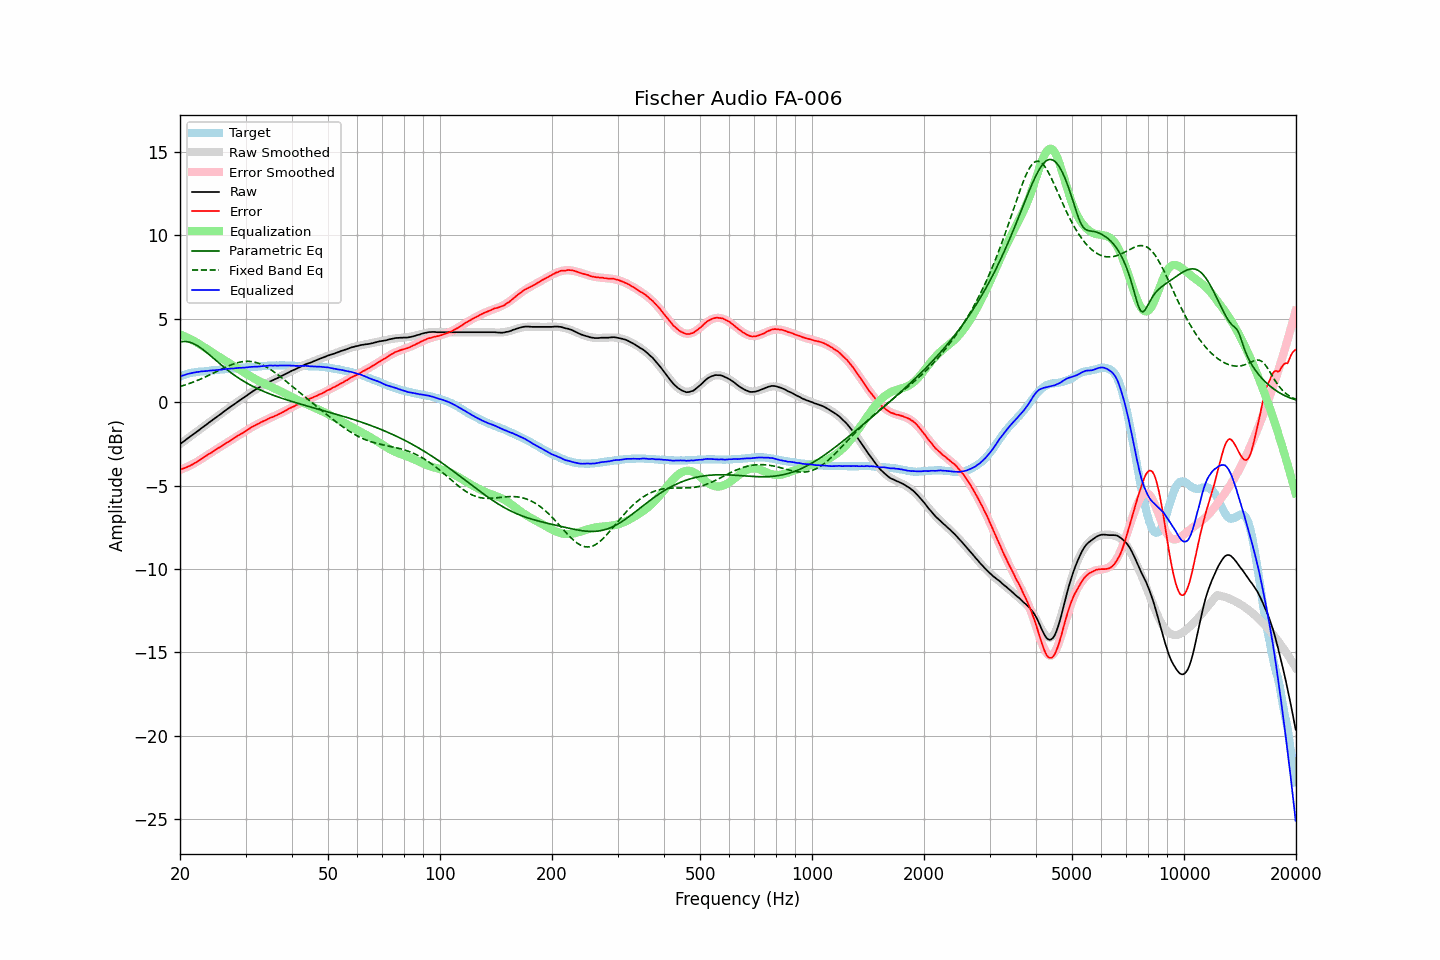

The file beside this chart, header and first rows:
frequency, raw, error, smoothed, error_smoothed, equalization, parametric_eq, fixed_band_eq, equalized_raw, equalized_smoothed, target
20.00, -2.51, -4.04, -2.51, -4.06, 4.06, 3.61, 0.94, 1.55, 1.55, 1.53
20.20, -2.44, -4.01, -2.44, -4.03, 4.03, 3.63, 0.97, 1.58, 1.58, 1.57
20.40, -2.37, -3.98, -2.37, -3.98, 3.98, 3.64, 1.00, 1.61, 1.61, 1.61
20.61, -2.31, -3.94, -2.30, -3.94, 3.94, 3.64, 1.03, 1.64, 1.64, 1.64
20.81, -2.22, -3.90, -2.23, -3.90, 3.90, 3.63, 1.06, 1.68, 1.67, 1.68
21.02, -2.15, -3.87, -2.16, -3.85, 3.85, 3.62, 1.09, 1.70, 1.70, 1.72
21.23, -2.08, -3.82, -2.09, -3.81, 3.81, 3.60, 1.13, 1.72, 1.72, 1.74
21.44, -2.01, -3.77, -2.02, -3.76, 3.76, 3.57, 1.16, 1.74, 1.74, 1.76
21.66, -1.94, -3.72, -1.94, -3.71, 3.71, 3.53, 1.20, 1.76, 1.76, 1.78
21.87, -1.87, -3.66, -1.87, -3.66, 3.66, 3.48, 1.24, 1.78, 1.78, 1.79
22.09, -1.80, -3.61, -1.80, -3.60, 3.60, 3.43, 1.27, 1.80, 1.80, 1.81
22.31, -1.73, -3.55, -1.73, -3.55, 3.55, 3.38, 1.31, 1.82, 1.82, 1.82
22.54, -1.66, -3.49, -1.66, -3.49, 3.49, 3.32, 1.35, 1.82, 1.83, 1.83
22.76, -1.58, -3.42, -1.59, -3.43, 3.43, 3.25, 1.39, 1.84, 1.84, 1.84
22.99, -1.51, -3.35, -1.51, -3.36, 3.36, 3.18, 1.44, 1.85, 1.85, 1.84
23.22, -1.44, -3.29, -1.44, -3.30, 3.30, 3.10, 1.48, 1.86, 1.86, 1.85
23.45, -1.37, -3.23, -1.37, -3.24, 3.24, 3.03, 1.52, 1.87, 1.87, 1.86
23.69, -1.30, -3.17, -1.30, -3.18, 3.18, 2.95, 1.57, 1.87, 1.88, 1.87
23.92, -1.22, -3.10, -1.23, -3.11, 3.11, 2.87, 1.61, 1.89, 1.88, 1.88
24.16, -1.15, -3.05, -1.16, -3.05, 3.05, 2.78, 1.66, 1.90, 1.89, 1.90
24.40, -1.08, -3.00, -1.09, -2.99, 2.99, 2.70, 1.71, 1.91, 1.90, 1.92
24.65, -1.01, -2.92, -1.01, -2.93, 2.93, 2.62, 1.75, 1.91, 1.91, 1.91
24.89, -0.94, -2.86, -0.94, -2.86, 2.86, 2.53, 1.80, 1.92, 1.92, 1.92
25.14, -0.87, -2.80, -0.87, -2.80, 2.80, 2.45, 1.85, 1.93, 1.93, 1.93
25.39, -0.80, -2.74, -0.80, -2.74, 2.74, 2.37, 1.90, 1.94, 1.94, 1.94
25.65, -0.73, -2.69, -0.73, -2.68, 2.68, 2.28, 1.94, 1.95, 1.95, 1.96
25.91, -0.67, -2.62, -0.66, -2.62, 2.62, 2.20, 1.99, 1.96, 1.96, 1.96
26.16, -0.58, -2.55, -0.59, -2.56, 2.56, 2.12, 2.03, 1.98, 1.97, 1.97
26.43, -0.51, -2.49, -0.52, -2.50, 2.50, 2.05, 2.08, 1.98, 1.98, 1.98
26.69, -0.44, -2.43, -0.45, -2.44, 2.44, 1.97, 2.12, 1.99, 1.99, 1.99
26.96, -0.37, -2.38, -0.38, -2.38, 2.38, 1.89, 2.17, 2.00, 2.00, 2.01
27.23, -0.30, -2.32, -0.31, -2.32, 2.32, 1.82, 2.21, 2.01, 2.01, 2.02
27.50, -0.23, -2.25, -0.24, -2.26, 2.26, 1.75, 2.24, 2.02, 2.02, 2.02
27.77, -0.17, -2.19, -0.17, -2.20, 2.20, 1.68, 2.28, 2.02, 2.03, 2.02
28.05, -0.10, -2.14, -0.10, -2.14, 2.14, 1.61, 2.31, 2.03, 2.04, 2.04
28.33, -0.03, -2.07, -0.03, -2.08, 2.08, 1.54, 2.35, 2.04, 2.04, 2.04
28.62, 0.04, -2.01, 0.04, -2.02, 2.02, 1.48, 2.37, 2.05, 2.05, 2.05
28.90, 0.11, -1.95, 0.10, -1.96, 1.96, 1.41, 2.40, 2.06, 2.06, 2.06
29.19, 0.17, -1.89, 0.17, -1.90, 1.90, 1.35, 2.42, 2.06, 2.07, 2.06
29.48, 0.24, -1.85, 0.24, -1.84, 1.84, 1.29, 2.43, 2.07, 2.07, 2.09
29.78, 0.30, -1.78, 0.30, -1.78, 1.78, 1.23, 2.44, 2.07, 2.08, 2.08
30.08, 0.37, -1.72, 0.37, -1.72, 1.72, 1.18, 2.45, 2.08, 2.09, 2.09
30.38, 0.44, -1.65, 0.44, -1.66, 1.66, 1.12, 2.45, 2.09, 2.09, 2.09
30.68, 0.51, -1.60, 0.50, -1.60, 1.60, 1.07, 2.45, 2.11, 2.10, 2.11
30.99, 0.58, -1.53, 0.57, -1.54, 1.54, 1.02, 2.44, 2.12, 2.11, 2.11
31.30, 0.64, -1.47, 0.63, -1.49, 1.49, 0.97, 2.43, 2.12, 2.12, 2.11
31.61, 0.70, -1.42, 0.69, -1.43, 1.43, 0.92, 2.41, 2.13, 2.12, 2.12
31.93, 0.76, -1.37, 0.75, -1.38, 1.38, 0.87, 2.39, 2.13, 2.13, 2.13
32.24, 0.81, -1.32, 0.81, -1.33, 1.33, 0.82, 2.36, 2.13, 2.14, 2.13
32.57, 0.87, -1.28, 0.87, -1.27, 1.27, 0.78, 2.33, 2.14, 2.14, 2.15
32.89, 0.93, -1.22, 0.93, -1.22, 1.22, 0.73, 2.29, 2.15, 2.15, 2.15
33.22, 0.99, -1.17, 0.98, -1.18, 1.18, 0.69, 2.25, 2.16, 2.16, 2.16
33.55, 1.04, -1.13, 1.04, -1.13, 1.13, 0.65, 2.20, 2.17, 2.17, 2.17
33.89, 1.09, -1.09, 1.09, -1.09, 1.09, 0.61, 2.15, 2.17, 2.17, 2.18
34.23, 1.14, -1.04, 1.14, -1.04, 1.04, 0.57, 2.10, 2.18, 2.18, 2.18
34.57, 1.20, -0.99, 1.19, -1.00, 1.00, 0.53, 2.04, 2.20, 2.19, 2.19
34.92, 1.25, -0.94, 1.23, -0.96, 0.96, 0.49, 1.98, 2.20, 2.19, 2.19
35.27, 1.29, -0.91, 1.28, -0.91, 0.91, 0.45, 1.92, 2.20, 2.20, 2.20
35.62, 1.33, -0.87, 1.33, -0.87, 0.87, 0.42, 1.85, 2.19, 2.20, 2.20
35.97, 1.38, -0.82, 1.38, -0.82, 0.82, 0.38, 1.78, 2.20, 2.20, 2.20
... 635 more rows
